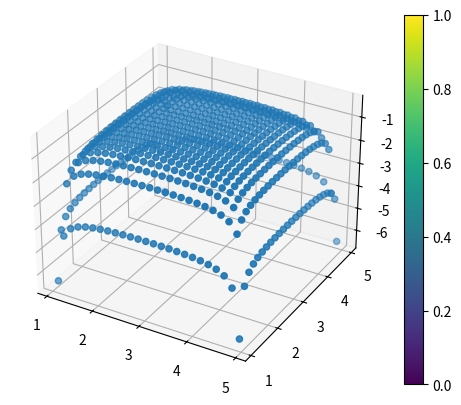

The matplotlib source for this figure:
from typing import Tuple, Iterable, Callable
from dataclasses import dataclass
import matplotlib.pyplot as plt


@dataclass
class Point:
    x: float
    y: float


class Discretization:
    def __init__(self,
                 lower_left: Point,
                 size: Tuple[float, float],
                 resolution: Tuple[int, int]) -> None:
        self._lower_left = lower_left
        self._size = size
        self._resolution = resolution

    def points(self) -> Iterable[Point]:
        dx = (
            self._size[0]/self._resolution[0],
            self._size[1]/self._resolution[1]
        )
        return (
            Point(
                self._lower_left.x + (float(i) + 0.5)*dx[0],
                self._lower_left.y + (float(j) + 0.5)*dx[1]
            )
            for j in range(self._resolution[1])
            for i in range(self._resolution[0])
        )


class FieldPlot:
    def __init__(self,
                 discretization: Discretization,
                 field: Callable[[Point], float]) -> None:
        x, y, z = [], [], []
        for p in discretization.points():
            x.append(p.x)
            y.append(p.y)
            z.append(field(p))
        self._figure = plt.figure("FieldPlot")
        ax = self._figure.add_subplot(projection='3d')
        img = ax.scatter(x, y, z)
        self._figure.colorbar(img)

    def show(self) -> None:
        plt.figure("FieldPlot")
        plt.show()


# The field function is nan at several places, so we wrap
# it in this concrete field plot class that only takes a
# resolution parameter, since the boundaries are given by
# the coordinates at which the field is not defined
class MyFieldPlot:
    def __init__(self, resolution: Tuple[int, int]) -> None:
        discretization = Discretization(
            lower_left=Point(1.0, 1.0),
            size=(4.0, 4.0),
            resolution=resolution
        )
        self._field_plot = FieldPlot(discretization, self._evaluate_field)

    def show(self) -> None:
        self._field_plot.show()

    def _evaluate_field(self, point: Point) -> float:
        x, y = point.x, point.y
        return 1.0/((1.0 - x)*(5.0 - x)) + 1.0/((1.0 - y)*(5.0 - y))


if __name__ == "__main__":
    plot = MyFieldPlot(
        resolution=(25, 25)
    )
    plot.show()

